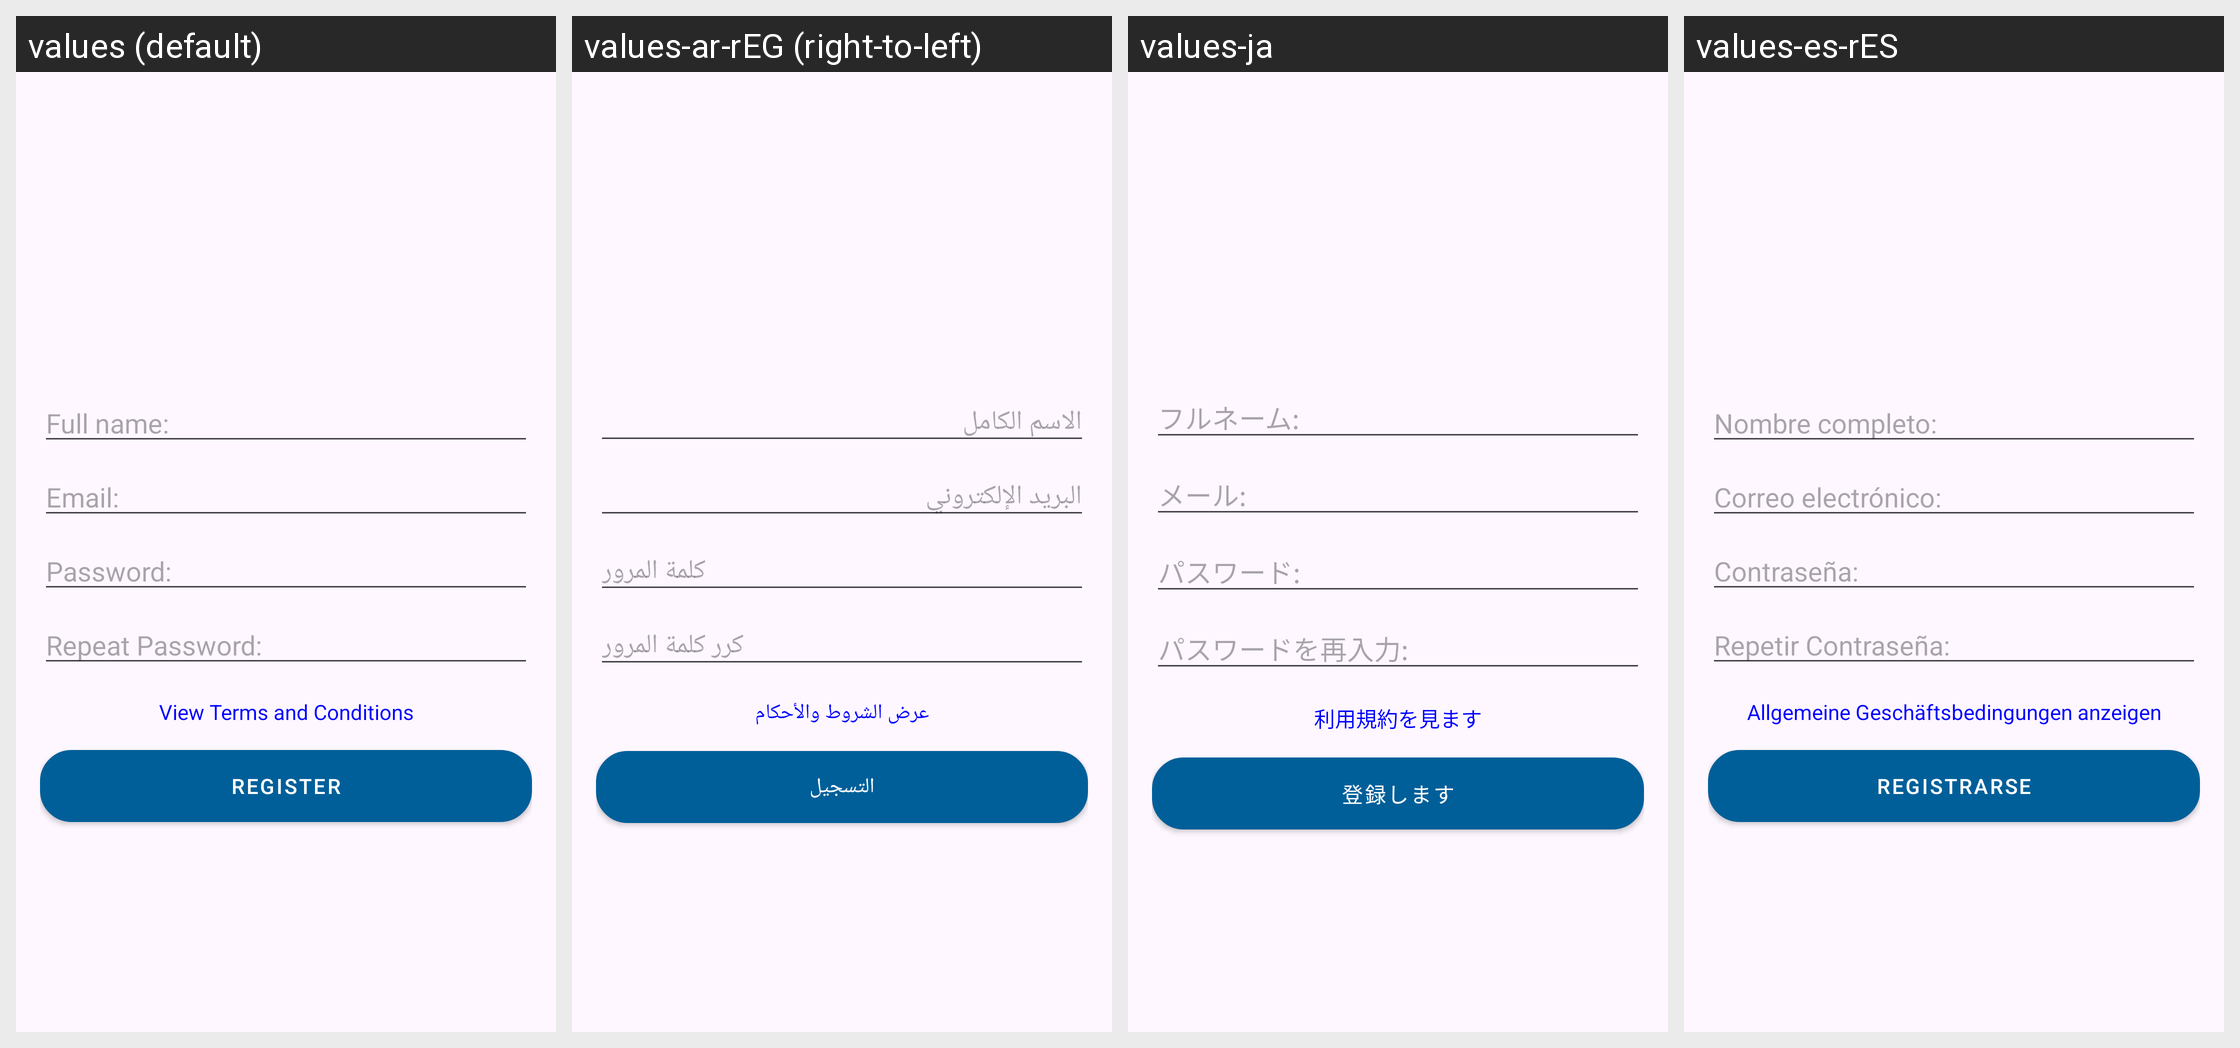

The Android screen above is rendered under several locales of the same app. Produce the string resources it draws, with the default and per-locale values.
Android screen res/layout/activity_register.xml rendered under 4 locales, left to right: values (default), values-ar-rEG (right-to-left), values-ja, values-es-rES. Device: Nexus 5 (rendered at 1080×1920; each locale shown at half size, 540×960, under a caption strip naming it); theme Theme.Serra_Domotica.
Other locales in the repository, not shown: values-de-rDE, values-fr-rFR, values-it, values-it-rIT, values-pt-rPT, values-zh-rCN, values-zh-rHK.
Strings drawn on this screen, with the default value and each locale's value (text and hints the layout hard-codes, and strings that could not be matched under every locale, appear in the picture but are not listed):

fullName_text
  values: Full name: 
  values-ar-rEG: الاسم الكامل
  values-ja: フルネーム:
  values-es-rES: Nombre completo: 

email_text
  values: Email: 
  values-ar-rEG: البريد الإلكتروني
  values-ja: メール:
  values-es-rES: Correo electrónico: 

password_text
  values: Password: 
  values-ar-rEG: كلمة المرور
  values-ja: パスワード:
  values-es-rES: Contraseña: 

repeatPassword_text
  values: Repeat Password: 
  values-ar-rEG: كرر كلمة المرور
  values-ja: パスワードを再入力:
  values-es-rES: Repetir Contraseña: 

terms_conditions_text
  values: View Terms and Conditions
  values-ar-rEG: عرض الشروط والأحكام
  values-ja: 利用規約を見ます
  values-es-rES: Allgemeine Geschäftsbedingungen anzeigen

register_buttonText
  values: Register
  values-ar-rEG: التسجيل
  values-ja: 登録します
  values-es-rES: Registrarse
